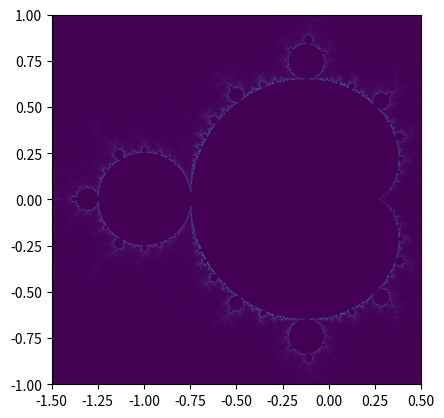

The script that saved this image:
import numpy as np


def calculate(realMin, realMax, imagMin, imagMax,
              resolution, iterations, x_0=0):
    """Computes an array of intensity values for a given rectangle and
    resolution in the mandelbrot set using numpy vectorization for efficiency.

    Args:
        realMin (float): Minimum value of the real part.
        realMax (float): Maximum value of the real part.
        imagMin (float): Minimum value of the imaginary part.
        imagMax (float): Maximum value of the imaginary part.
        resolution (tuple): Tuple containg two integer values giving the height
                            and width of the picture to generate in pixels.
        iterations (int): Number of iterations before the divirgence-check
                          gives up and assumes convergence.
        x_0 (complex): Initial value for the sequence. Could have hard coded in
                       the value, but cant hurt in case i want to experiment.

    Returns:
        numpy ndarray: Returns an array of intensity integer values with
                       shape=resolution.shape.

    """
    image = np.zeros(resolution)

    realNums = np.linspace(realMin, realMax, resolution[0])
    imagNums = np.linspace(imagMin, imagMax, resolution[1])
    z = np.sum(np.meshgrid(realNums, imagNums * 1j), axis=0)

    w = np.zeros(resolution, dtype="complex64")

    for i in range(iterations):
        ind = np.less(w, 2)
        image[ind] = i
        w[ind] = w[ind]**2 + z[ind]
    image[image == iterations-1] = 0
    return image


if __name__ == "__main__":
    import matplotlib.pyplot as plt
    import time
    realMin = -1.5
    realMax = 0.5
    imagMin = -1
    imagMax = 1
    t1 = time.time()
    image = calculate(realMin, realMax, imagMin, imagMax, (1000, 1000), 1000)
    print(time.time()-t1)
    plt.imshow(image, extent=(realMin, realMax, imagMin, imagMax))
    plt.show()
